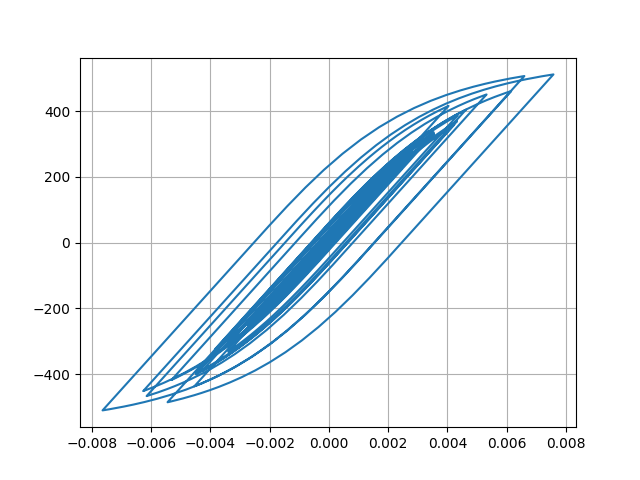

Source data for this figure (header and first rows):
Desplacment, Force
0.0, 0.0
5.69929057891786e-07, 0.05699
2.508863080104749e-06, 0.2509
6.334020234914297e-06, 0.6334
1.2466172830754308e-05, 1.247
2.0839843256729812e-05, 2.084
3.086931000854961e-05, 3.087
4.171436293756222e-05, 4.171
5.256737997892307e-05, 5.257
6.29008890046061e-05, 6.29
7.250387967834412e-05, 7.25
8.131948930582098e-05, 8.131
8.925064252665924e-05, 8.924
9.610480997762408e-05, 9.609
0.0001017, 10.17
0.0001062, 10.62
0.0001097, 10.97
0.000113, 11.29
0.0001165, 11.65
0.0001208, 12.07
0.0001258, 12.57
0.000131, 13.09
0.0001356, 13.56
0.0001387, 13.86
0.0001394, 13.94
0.0001372, 13.72
0.000132, 13.19
0.0001237, 12.37
0.0001129, 11.28
9.995834771967894e-05, 9.993
8.548554064739949e-05, 8.545
6.989186335345796e-05, 6.986
5.356065291395784e-05, 5.353
3.676624669784489e-05, 3.674
1.9616222494527166e-05, 1.959
2.0624661962789126e-06, 0.2032
-1.6282368895787534e-05, -1.631
-3.6090237598036753e-05, -3.612
-5.820280556870626e-05, -5.823
-8.342253438725594e-05, -8.345
-0.0001121, -11.22
-0.0001442, -14.42
-0.0001789, -17.89
-0.0002151, -21.5
-0.0002511, -25.1
-0.0002851, -28.49
-0.0003153, -31.5
-0.00034, -33.96
-0.0003586, -35.81
-0.0003712, -37.07
-0.0003791, -37.85
-0.000384, -38.34
-0.0003878, -38.72
-0.0003917, -39.11
-0.0003965, -39.58
-0.0004024, -40.17
-0.0004095, -40.88
-0.000418, -41.72
-0.0004282, -42.74
-0.0004399, -43.9
... 2,941 more rows
